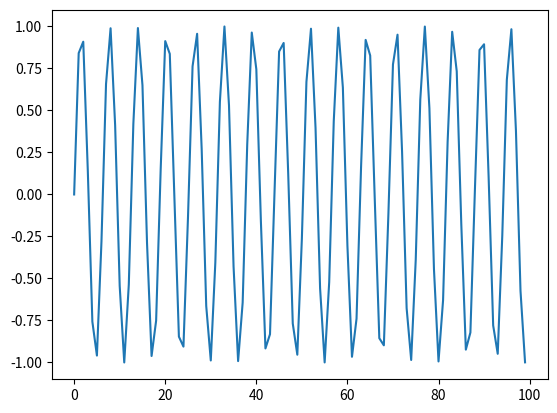
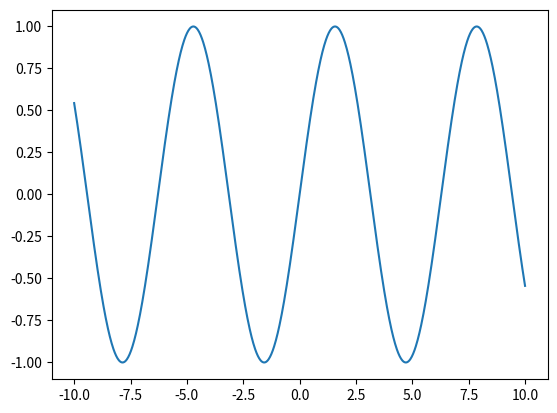
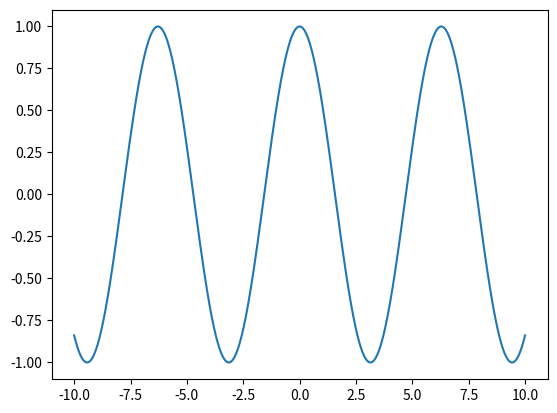
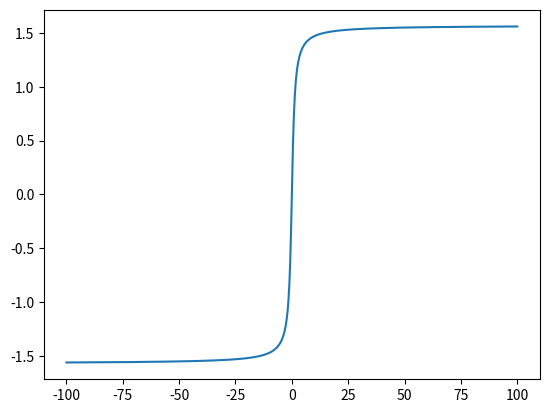

Python code for these plots, in order: (Note: this script raises an exception after producing the figures.)
def flaeche(a, b):
    return a*b                  # diese Funktione gibt einen Wert zurücl

def ruehme(s):
    print(s + " sei gelobt!")    # diese Funktion "tut nur etwas"

def fluche():                 # diese Funktion hat kein Argument
    print("*x!####!")

flaeche(2, 3)

ruehme("Die Maus")

fluche()

from math import *  # Alle Funktionen und Variablen des Moduls math werden direkt importiert

pi, e

sin(pi)

# Achtung, man kann die importierten Variablen und Funktionen überschreiben
pi = 3

pi

from math import sin, cos

import math

math.pi

math.cos(math.pi)

import math as m

m.cos(23)

m.e

import numpy as np
np.__version__

np.sin(np.pi / 2.0)

A = np.zeros((2,3)) # numpy macht aus Listen und Tupeln Matrizen!
B = np.array([[1, 2, 3], [4, 5, 6]])
v = np.array([1.0, 3.0, 5.0]) #man kann auch einen leeren Vektor einer gewissen "shape" erstellen

A

B

v

A.shape

B.shape

v.shape

B.dot(v) # bezeichnet das Produkt aus B mit v

import matplotlib.pyplot as plt

# Zunächst erstelle ich einige Listen, die gleich geplottet werden sollen.
x_werte = [0, 1, 2, 3, 4, 5]
y_werte1 = [0, 0, 2, 2, 4, 4]
y_werte2 = [3, 3, 1, 1, 0, 0]

plt.clf()
plt.scatter(x_werte,y_werte1) #erzeugt punkte
plt.plot(x_werte,y_werte1) #erzeugt verbindungslinien
plt.scatter(x_werte,y_werte2, marker = "x") #erzeugt kreuze
plt.plot(x_werte,y_werte2) #erzeugt verbindungslinien
plt.show()

import math
import matplotlib.pyplot as plt

# %matplotlib inline #gibt ins Notebook integrierte Pixelgraphik
# %matplotlib notebook gibt ins Notebook integrierte Graphik mit Zoom-Möglichkeit
# %matplotlib qt gibt eigenes Fenster mit Zoom-Möglichkeit

listx = list(range(100))
listy = list(map(math.sin, listx))
plt.clf()
plt.plot(listx, listy)
plt.show()

from matplotlib import pyplot as plt
import numpy as np


def plotfunction(f, x0, x1):
    x = np.linspace(x0, x1, 1000)
    y = f(x)
    plt.figure()
    plt.plot(x, y)
    plt.show()


plotfunction(np.sin, -10, 10)
plotfunction(np.cos, -10, 10)
plotfunction(np.arctan, -100, 100)

from schallwerkzeuge import *

help(recordsnd)

y = recordsnd(None, 2)

y.shape



%matplotlib notebook
import matplotlib.pyplot as plt

plt.plot(y)
plt.show()

help(playsnd)

playsnd(y, RATE)

playsnd(y, 2*RATE)